Run: headless pygame with SDL's dummy video driver; simulated clock (each Clock.tick advances the game by its frame time, no real sleeping); random seed 0; keys injected as events and as key.get_pressed() state; no mouse input.
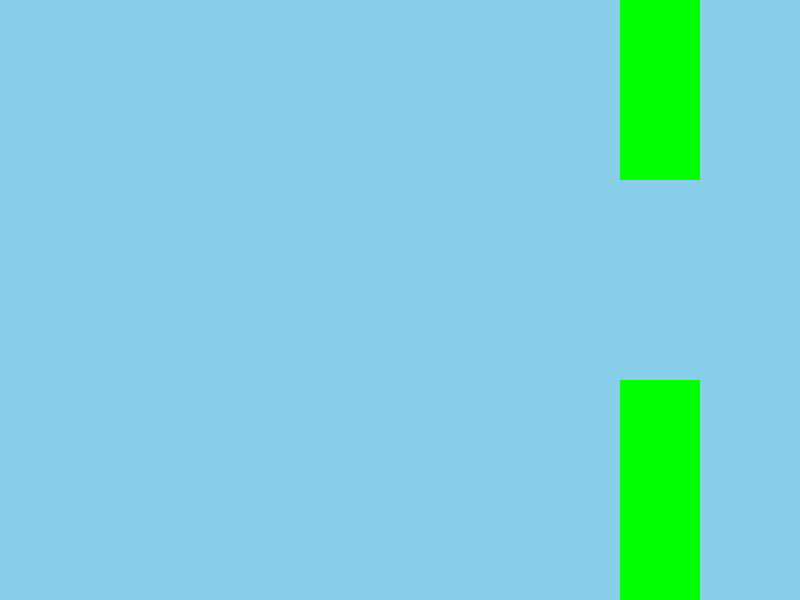
Frame 1 of 4 · flips 1–60 · no input
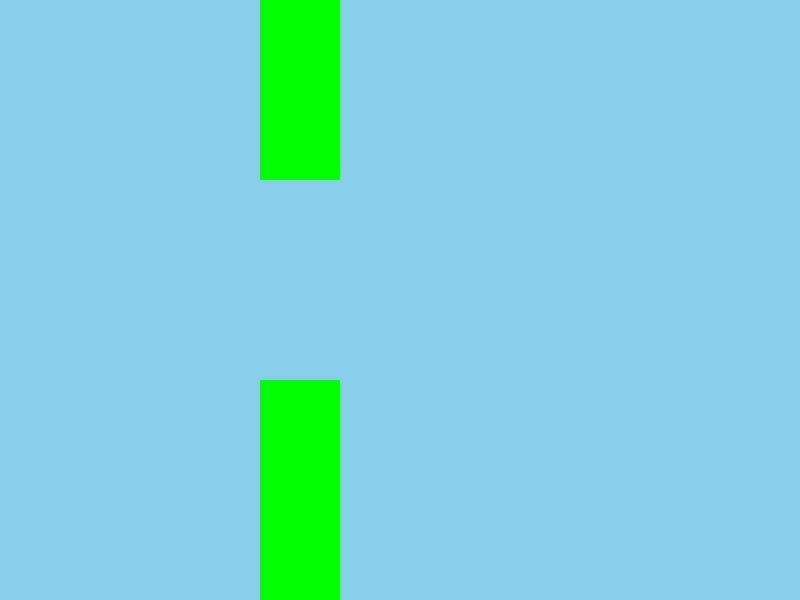
Frame 2 of 4 · flips 61–180 · tapped SPACE, RETURN · held RIGHT (→), D
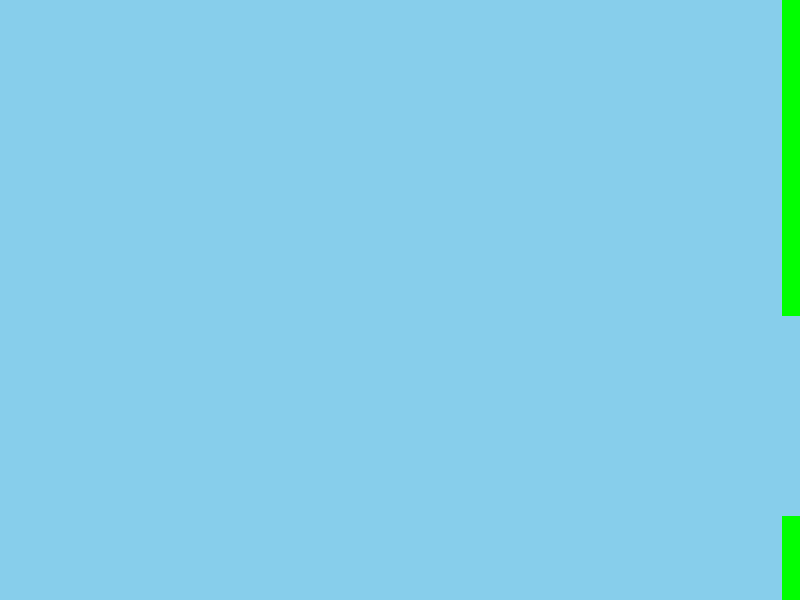
Frame 3 of 4 · flips 181–300 · held DOWN (↓), S
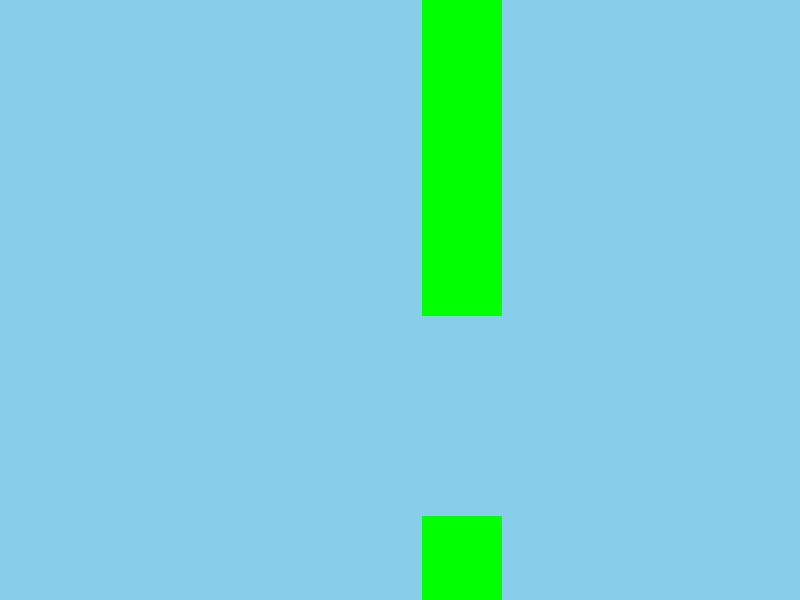
Frame 4 of 4 · flips 301–420 · held LEFT (←), A, UP (↑), W

The pygame program that drew these frames:

import pygame
import random

pygame.init()

screen = pygame.display.set_mode((800, 600))
pygame.display.set_caption("Flappy Bird")

clock = pygame.time.Clock()
font = pygame.font.Font(None, 48)

bird_x = 150
bird_y = 300
bird_size = 25
bird_speed = 0
GRAVITY = 0.4
JUMP = -8

pipe_x = 800
pipe_w = 80
pipe_gap = 200
pipe_h = 180

running = True
while running:
    for event in pygame.event.get():
        if event.type == pygame.QUIT:
            running = False
        if event.type == pygame.KEYDOWN and event.key == pygame.K_SPACE:
            bird_speed = JUMP

    bird_speed += GRAVITY
    bird_y += bird_speed

    pipe_x -= 3
    if pipe_x < -pipe_w:
        pipe_x = 800
        pipe_h = random.randint(100, 320)

    screen.fill("skyblue")
    pygame.draw.circle(screen, "yellow", (bird_x, int(bird_y)), bird_size)
    pygame.draw.rect(screen, "green", (pipe_x, 0, pipe_w, pipe_h))
    pygame.draw.rect(screen, "green", (pipe_x, pipe_h + pipe_gap, pipe_w, 600 - pipe_h - pipe_gap))
    pygame.display.flip()
    clock.tick(60)

pygame.quit()
